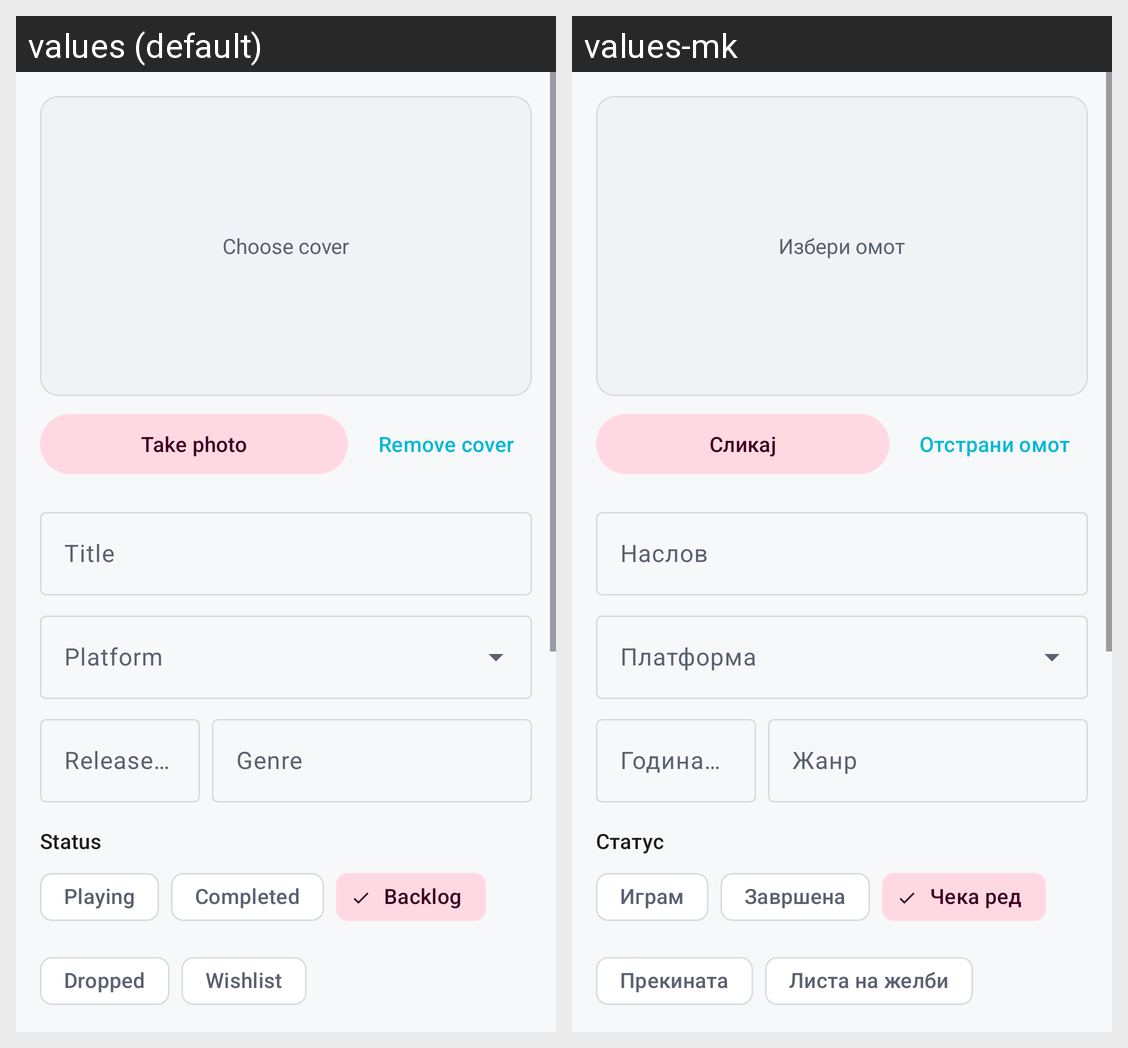

The Android screen above is rendered under two locales of the same app. Produce the string resources it draws, with the default and per-locale values.
Android screen res/layout/fragment_add_edit_game.xml rendered under 2 locales, left to right: values (default), values-mk. Device: Nexus 5 (rendered at 1080×1920; each locale shown at half size, 540×960, under a caption strip naming it); theme Theme.GameVault.
Strings drawn on this screen, with the default value and each locale's value (text and hints the layout hard-codes, and strings that could not be matched under every locale, appear in the picture but are not listed):

choose_cover
  values: Choose cover
  values-mk: Избери омот

take_photo
  values: Take photo
  values-mk: Сликај

remove_cover
  values: Remove cover
  values-mk: Отстрани омот

field_title
  values: Title
  values-mk: Наслов

field_year
  values: Release year
  values-mk: Година на издавање

field_genre
  values: Genre
  values-mk: Жанр

field_status
  values: Status
  values-mk: Статус

status_playing
  values: Playing
  values-mk: Играм

status_completed
  values: Completed
  values-mk: Завршена

status_backlog
  values: Backlog
  values-mk: Чека ред

status_dropped
  values: Dropped
  values-mk: Прекината

status_wishlist
  values: Wishlist
  values-mk: Листа на желби
